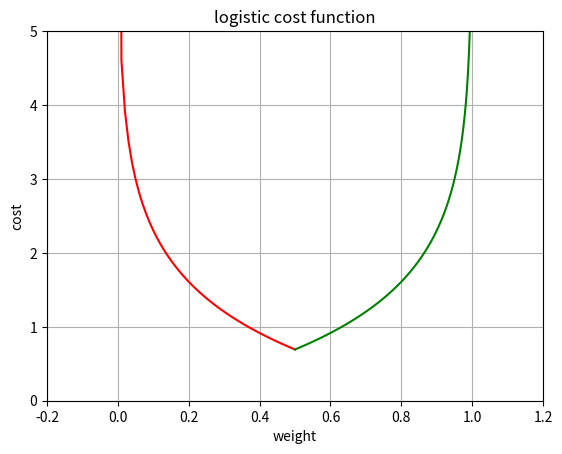

Here is the Python script that generated this plot:
# extAndLog.py
import numpy as np
import matplotlib.pyplot as plt

def some_function1(h):
    return -np.log(h)


def some_function2(h):
    return -np.log(1-h)
# 1e-8 : 1 * 10^-8 ; 0에 가까운 매우 작은 값 설정
x1 = np.arange(1e-8, 0.51, 0.01)
y1 = some_function1(x1)

plt.plot(x1, y1, 'r', label='-nplog(h)')

x2 = np.arange(0.5, 1.0, 0.001)
y2 = some_function2(x2)

plt.plot(x2, y2, 'g', label='-nplog(1-h)')

plt.grid(True)
plt.xlim(-0.2, 1.2)
plt.ylim(0.0, 5.0)
plt.xlabel('weight')
plt.ylabel('cost')
plt.title('logistic cost function')

filename = 'logistic_function.png'
plt.savefig(filename)
print(filename + ' 파일 저장됨')

